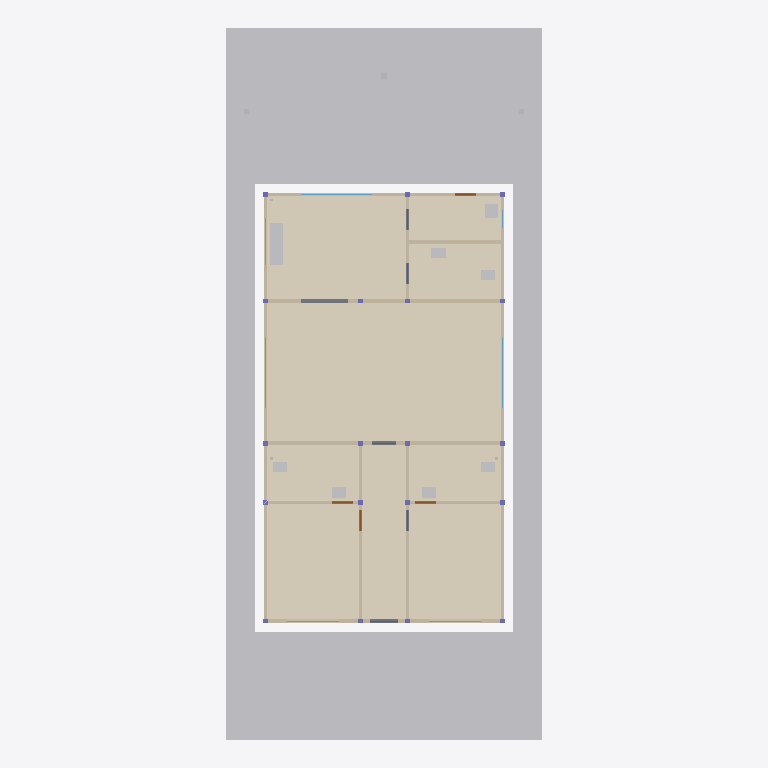
Plan cut of the same IFC building model at storey 'Térreo' (level 0.00 m, cut at 1.40 m), seen from above with north up, elements coloured by IFC class: 16 walls (beige), 12 other elements (light grey), 9 coverings (cream), 6 windows (light blue), 1 slab (grey). Cut surfaces are drawn darker.
Extent 13.6 m × 30.0 m × 7.1 m (x, y, z). Storeys (1): Térreo at 0.00 m. Elements (144): 35 IfcFooting, 19 IfcColumn, 18 IfcBeam, 16 IfcWall, 13 IfcWindow, 9 IfcCovering, 9 IfcDoor, 8 IfcSanitaryTerminal, 6 IfcGeographicElement, 5 IfcPipeSegment, 3 IfcSlab, 1 IfcElectricDistributionBoard.

HEADER;
FILE_DESCRIPTION(('ViewDefinition [CoordinationView]'),'2;1');
FILE_NAME('','2026-10-07T00:00:00',('Construction 4D Studio'),(''),'IfcOpenShell 0.9.0alpha0-8c614fa','IfcOpenShell 0.9.0alpha0-8c614fa','');
FILE_SCHEMA(('IFC4'));
ENDSEC;
DATA;
#1=IFCPROJECT('000DIX0010080000000001',$,'Casa de demonstração 4D',$,$,$,$,(#11),#6);
#13=IFCSITE('000DIX0010080000000002',$,'Lote 13,30 × 30,00',$,$,#23,$,$,$,$,$,$,$,$);
#14=IFCBUILDING('000DIX0010080000000003',$,'Residência térrea',$,$,#28,$,$,$,$,$,$);
#15=IFCBUILDINGSTOREY('000DIX0010080000000004',$,'Térreo',$,$,#33,$,$,$,$);
#3981=IFCGEOGRAPHICELEMENT('000DIX001008000000003g',$,'Gramado do quintal',$,'PAISAGISMO',#4003,#3997,$,.USERDEFINED.);
#3957=IFCGEOGRAPHICELEMENT('000DIX001008000000003e',$,'Gramado frontal',$,'PAISAGISMO',#3980,#3973,$,.USERDEFINED.);
#3680=IFCCOVERING('000DIX001008000000003R',$,'Piso: Sala',$,$,#3702,#3696,$,.FLOORING.);
#90=IFCGEOGRAPHICELEMENT('000DIX0010080000000008',$,'Terreno',$,$,#144,#133,$,.TERRAIN.);
#3703=IFCCOVERING('000DIX001008000000003S',$,'Piso: Cozinha',$,$,#3725,#3719,$,.FLOORING.);
#3564=IFCCOVERING('000DIX001008000000003L',$,'Piso: Suíte oeste',$,$,#3587,#3580,$,.FLOORING.);
#3588=IFCCOVERING('000DIX001008000000003N',$,'Piso: Suíte leste',$,$,#3610,#3604,$,.FLOORING.);
#3657=IFCCOVERING('000DIX001008000000003Q',$,'Piso: Vestíbulo',$,$,#3679,#3673,$,.FLOORING.);
#3611=IFCCOVERING('000DIX001008000000003O',$,'Piso: Banho oeste',$,$,#3633,#3627,$,.FLOORING.);
#3634=IFCCOVERING('000DIX001008000000003P',$,'Piso: Banho leste',$,$,#3656,#3650,$,.FLOORING.);
#3726=IFCCOVERING('000DIX001008000000003T',$,'Piso: WC',$,$,#3748,#3742,$,.FLOORING.);
#3749=IFCCOVERING('000DIX001008000000003U',$,'Piso: Serviço',$,$,#3771,#3765,$,.FLOORING.);
#331=IFCWALL('000DIX001008000000000L',$,'Parede: Sala, frente',$,$,#353,#347,$,.SOLIDWALL.);
#354=IFCWALL('000DIX001008000000000M',$,'Parede: Sala, fundo',$,$,#376,#370,$,.SOLIDWALL.);
#145=IFCWALL('000DIX001008000000000B',$,'Parede: Fachada frontal',$,$,#169,#161,$,.SOLIDWALL.);
#2403=IFCSLAB('000DIX001008000000002T',$,'Contrapiso',$,$,#2425,#2419,$,.BASESLAB.);
#170=IFCWALL('000DIX001008000000000E',$,'Parede: Fachada dos fundos',$,$,#192,#186,$,.SOLIDWALL.);
#3911=IFCSANITARYTERMINAL('000DIX001008000000003c',$,'Pia da cozinha',$,$,#3933,#3927,$,.SINK.);
#193=IFCWALL('000DIX001008000000000F',$,'Parede: Lateral oeste, suítes',$,$,#215,#209,$,.SOLIDWALL.);
#262=IFCWALL('000DIX001008000000000I',$,'Parede: Lateral leste, suítes',$,$,#284,#278,$,.SOLIDWALL.);
#377=IFCWALL('000DIX001008000000000N',$,'Parede: Vestíbulo, oeste',$,$,#399,#393,$,.SOLIDWALL.);
#400=IFCWALL('000DIX001008000000000O',$,'Parede: Vestíbulo, leste',$,$,#422,#416,$,.SOLIDWALL.);
#492=IFCWALL('000DIX001008000000000S',$,'Parede: WC, serviço',$,$,#514,#508,$,.SOLIDWALL.);
#216=IFCWALL('000DIX001008000000000G',$,'Parede: Lateral oeste, sala',$,$,#238,#232,$,.SOLIDWALL.);
#285=IFCWALL('000DIX001008000000000J',$,'Parede: Lateral leste, sala',$,$,#307,#301,$,.SOLIDWALL.);
#308=IFCWALL('000DIX001008000000000K',$,'Parede: Lateral leste, serviço',$,$,#330,#324,$,.SOLIDWALL.);
#239=IFCWALL('000DIX001008000000000H',$,'Parede: Lateral oeste, cozinha',$,$,#261,#255,$,.SOLIDWALL.);
#423=IFCWALL('000DIX001008000000000P',$,'Parede: Suíte oeste, banho',$,$,#445,#439,$,.SOLIDWALL.);
#446=IFCWALL('000DIX001008000000000Q',$,'Parede: Suíte leste, banho',$,$,#468,#462,$,.SOLIDWALL.);
#3934=IFCSANITARYTERMINAL('000DIX001008000000003d',$,'Tanque',$,$,#3956,#3950,$,.SINK.);
#469=IFCWALL('000DIX001008000000000R',$,'Parede: Cozinha, WC e serviço',$,$,#491,#485,$,.SOLIDWALL.);
#3796=IFCSANITARYTERMINAL('000DIX001008000000003X',$,'Lavatório, banho oeste',$,$,#3818,#3812,$,.WASHHANDBASIN.);
#3842=IFCSANITARYTERMINAL('000DIX001008000000003Z',$,'Lavatório, banho leste',$,$,#3864,#3858,$,.WASHHANDBASIN.);
#3888=IFCSANITARYTERMINAL('000DIX001008000000003b',$,'Lavatório, WC',$,$,#3910,#3904,$,.WASHHANDBASIN.);
#3772=IFCSANITARYTERMINAL('000DIX001008000000003V',$,'Bacia sanitária, banho oeste',$,$,#3795,#3788,$,.TOILETPAN.);
#3819=IFCSANITARYTERMINAL('000DIX001008000000003Y',$,'Bacia sanitária, banho leste',$,$,#3841,#3835,$,.TOILETPAN.);
#3865=IFCSANITARYTERMINAL('000DIX001008000000003a',$,'Bacia sanitária, WC',$,$,#3887,#3881,$,.TOILETPAN.);
#1118=IFCWINDOW('000DIX001008000000001I',$,'Pano de vidro oeste da sala',$,$,#1140,#1134,$,4.6,3.0,.WINDOW.,$,$);
#1166=IFCWINDOW('000DIX001008000000001M',$,'Pano de vidro leste da sala',$,$,#1188,#1182,$,4.6,3.0,.WINDOW.,$,$);
#1430=IFCWINDOW('000DIX001008000000001i',$,'Janela da cozinha',$,$,#1452,#1446,$,1.0,3.0,.WINDOW.,$,$);
#589=IFCWINDOW('000DIX001008000000000b',$,'Janela-banco da suíte oeste',$,$,#612,#605,$,2.2,2.2,.WINDOW.,$,$);
#638=IFCWINDOW('000DIX001008000000000g',$,'Janela-banco da suíte leste',$,$,#660,#654,$,2.2,2.2,.WINDOW.,$,$);
#1478=IFCWINDOW('000DIX001008000000001m',$,'Janela lateral da cozinha',$,$,#1500,#1494,$,1.0,2.0,.WINDOW.,$,$);
#4038=IFCGEOGRAPHICELEMENT('000DIX001008000000003j',$,'Árvore 2',$,'PAISAGISMO',#4070,#4063,$,.USERDEFINED.);
ENDSEC;
